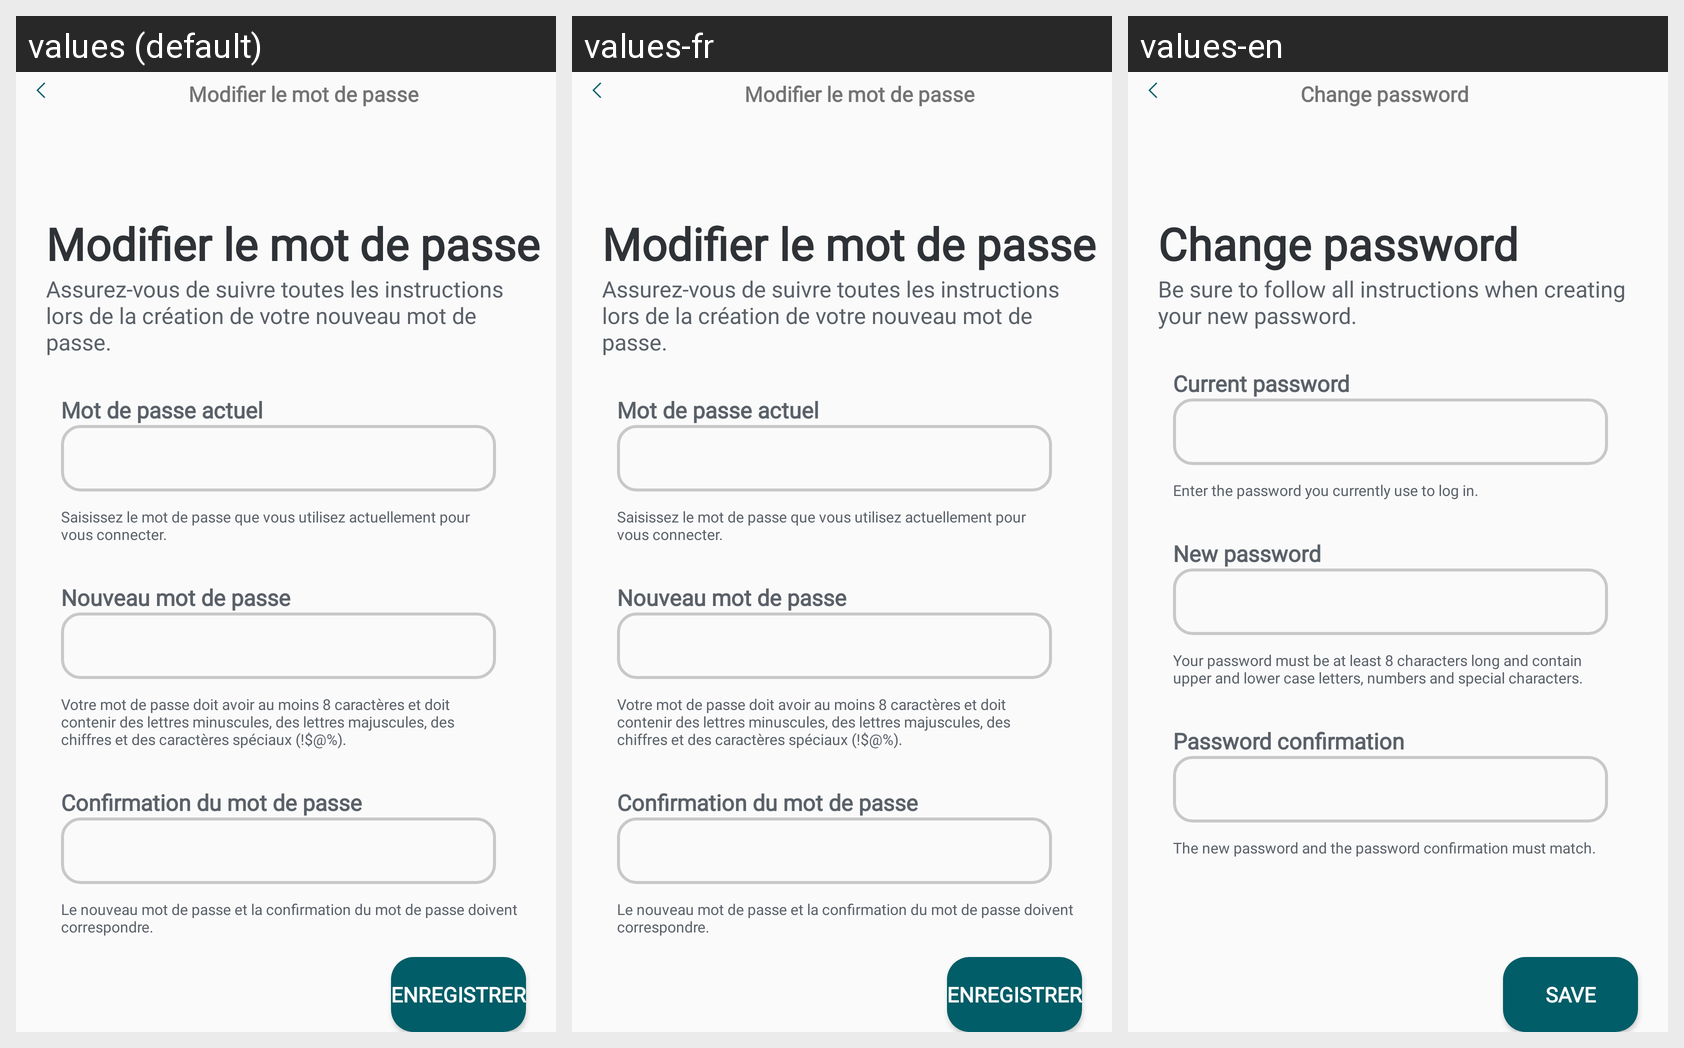

Here is an Android app screen in its default locale and in the app's own translations. Write out the translated-string differences for the strings that appear on this screen.
Android screen res/layout/fragment_password_settings.xml rendered under 3 locales, left to right: values (default), values-fr, values-en. Device: Nexus 5 (rendered at 1080×1920; each locale shown at half size, 540×960, under a caption strip naming it); theme Theme.ScanMed.
Strings drawn on this screen, with the default value and each locale's value (text and hints the layout hard-codes, and strings that could not be matched under every locale, appear in the picture but are not listed):

account_settings_password
  values: Modifier le mot de passe
  values-fr: Modifier le mot de passe
  values-en: Change password

account_settings_password_order
  values: Assurez-vous de suivre toutes les instructions lors de la création de votre nouveau mot de passe.
  values-fr: Assurez-vous de suivre toutes les instructions lors de la création de votre nouveau mot de passe.
  values-en: Be sure to follow all instructions when creating your new password.

current_password
  values: Mot de passe actuel
  values-fr: Mot de passe actuel
  values-en: Current password

current_password_order
  values: Saisissez le mot de passe que vous utilisez actuellement pour vous connecter.
  values-fr: Saisissez le mot de passe que vous utilisez actuellement pour vous connecter.
  values-en: Enter the password you currently use to log in.

new_password
  values: Nouveau mot de passe
  values-fr: Nouveau mot de passe
  values-en: New password

new_password_order
  values: Votre mot de passe doit avoir au moins 8 caractères et doit contenir des lettres minuscules, des lettres majuscules, des chiffres et des caractères spéciaux (!$@%).
  values-fr: Votre mot de passe doit avoir au moins 8 caractères et doit contenir des lettres minuscules, des lettres majuscules, des chiffres et des caractères spéciaux (!$@%).
  values-en: Your password must be at least 8 characters long and contain upper and lower case letters, numbers and special characters.

confirmation_password
  values: Confirmation du mot de passe
  values-fr: Confirmation du mot de passe
  values-en: Password confirmation

confirmation_change_password_order
  values: Le nouveau mot de passe et la confirmation du mot de passe doivent correspondre.
  values-fr: Le nouveau mot de passe et la confirmation du mot de passe doivent correspondre.
  values-en: The new password and the password confirmation must match.

save
  values: Enregistrer
  values-fr: Enregistrer
  values-en: Save
